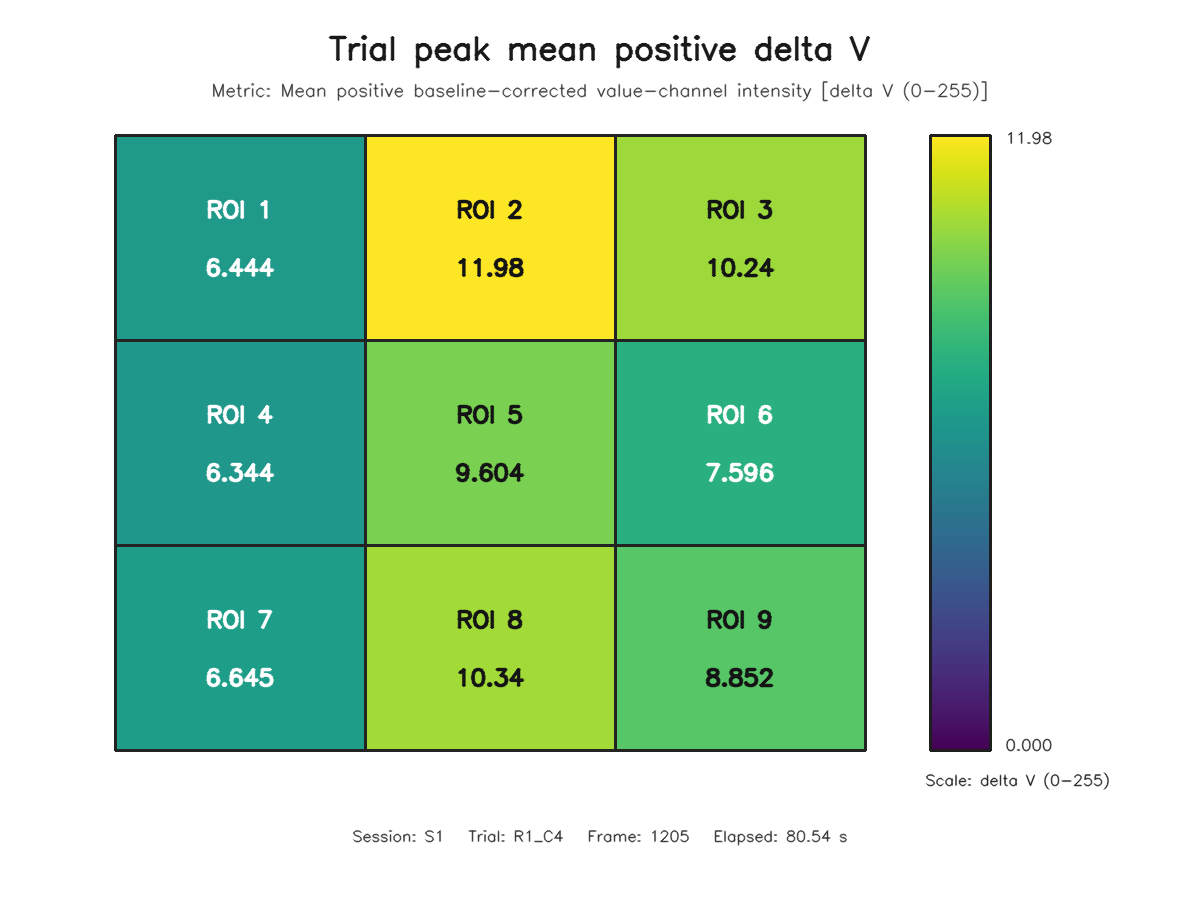

The file beside this chart, header and first rows:
roi, row, column, value
1, 1, 1, 6.444
2, 1, 2, 11.98
3, 1, 3, 10.24
4, 2, 1, 6.344
5, 2, 2, 9.604
6, 2, 3, 7.596
7, 3, 1, 6.645
8, 3, 2, 10.34
9, 3, 3, 8.852
